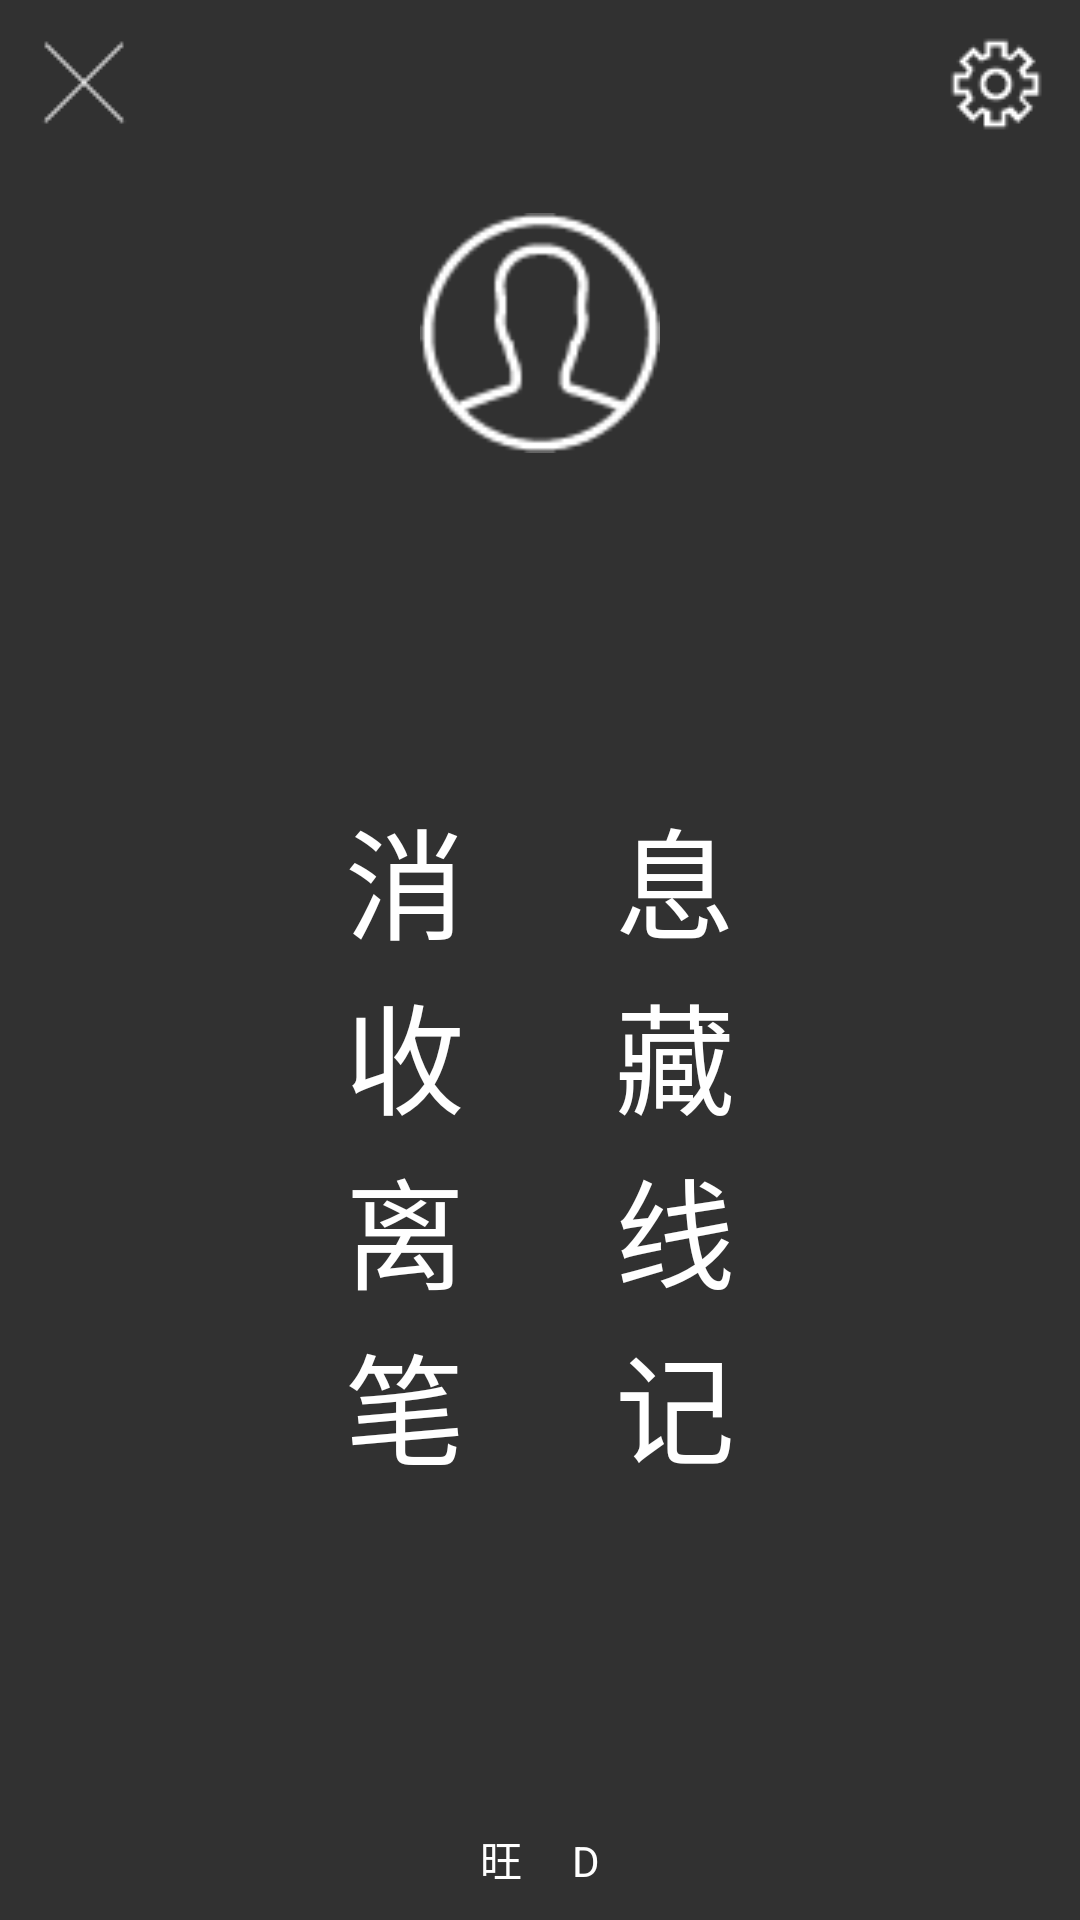

This screen was rendered from an Android layout file. Write that file and the resources it references.
<!-- AndroidManifest.xml: application theme AppTheme -->
<!-- res/layout/fragment_right_menu.xml -->
<?xml version="1.0" encoding="utf-8"?>
<RelativeLayout
    xmlns:android="http://schemas.android.com/apk/res/android"
    android:layout_width="match_parent"
    android:layout_height="match_parent"
    android:background="@color/theme_bg_color_black"
    >
    <RelativeLayout
        android:id="@+id/title_bar"
        android:layout_width="match_parent"
        android:layout_height="?actionBarSize">
        <ImageView
            android:id="@+id/right_menu_close"
            android:layout_width="?actionBarSize"
            android:layout_height="?actionBarSize"
            android:clickable="true"
            android:focusable="true"
            android:scaleType="center"
            android:layout_alignParentStart="true"
            android:src="@drawable/delete"
            />

        <ImageView
            android:id="@+id/setting"
            android:layout_width="?actionBarSize"
            android:layout_height="?actionBarSize"
            android:layout_alignParentEnd="true"
            android:scaleType="center"
            android:clickable="true"
            android:focusable="true"
            android:src="@drawable/setting"
            />

    </RelativeLayout>

    <ImageView
        android:id="@+id/user_photo"
        android:layout_width="80dp"
        android:layout_height="80dp"
        android:layout_below="@+id/title_bar"
        android:layout_centerHorizontal="true"
        android:src="@drawable/user64"
        android:layout_marginTop="15dp"
        android:scaleType="centerCrop"
        />


    <LinearLayout
        android:id="@+id/column_ll"
        android:layout_below="@id/user_photo"
        android:layout_width="match_parent"
        android:layout_height="match_parent"
        android:orientation="vertical"
        android:layout_marginBottom="30dp"
        android:layout_alignParentBottom="true"
        android:gravity="center"
        >
        <TextView
            android:id="@+id/msg"
            style="@style/MenuColunmStyle"
            android:text="消     息"
            />
        <TextView
            android:id="@+id/collection"
            style="@style/MenuColunmStyle"
            android:text="收     藏"
            />
        <TextView
            android:id="@+id/offline"
            style="@style/MenuColunmStyle"
            android:text="离     线"

            />
        <TextView
            android:id="@+id/notes"
            style="@style/MenuColunmStyle"
            android:text="笔     记"
            />
    </LinearLayout>

    <TextView
        android:id="@+id/author"
        android:layout_alignParentBottom="true"
        android:layout_width="wrap_content"
        android:layout_height="wrap_content"
        android:layout_centerHorizontal="true"
        android:text="旺     D"
        android:textColor="@color/white"
        android:layout_marginBottom="10dp"
        />
</RelativeLayout>
<!-- resources referenced by this layout -->
<resources>
  <color name="theme_bg_color_black">#ff313131</color>
  <color name="white">#ffffffff</color>
  <!-- drawable delete: png bitmap (drawable, 335 bytes) -->
  <!-- drawable setting: png bitmap (drawable, 845 bytes) -->
  <!-- drawable user64: png bitmap (drawable, 1913 bytes) -->
  <style name="MenuColunmStyle">
          <item name="android:textSize">40.0sp</item>
          <item name="android:textColor">#ffffffff</item>
          <item name="android:layout_width">wrap_content</item>
          <item name="android:layout_height">wrap_content</item>
      </style>
  <style name="AppTheme" parent="Theme.AppCompat.Light.NoActionBar">
          
          <item name="colorPrimary">@color/colorPrimary</item>
          <item name="colorPrimaryDark">@color/colorPrimaryDark</item>
          <item name="colorAccent">@color/colorAccent</item>
      </style>
  <color name="colorPrimary">#ff313131</color>
  <color name="colorPrimaryDark">#ff030303</color>
  <color name="colorAccent">#FF4081</color>
</resources>
